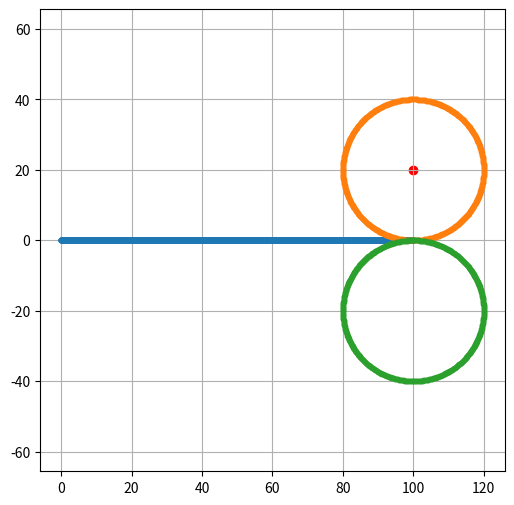

Source code (Python):
import numpy as np
import matplotlib.pyplot as plt
from scipy.interpolate import CubicHermiteSpline
import pandas as pd

cone_r = 0.2
car_width, car_length = 1.8, 4

def create_circle_path(x0, y0, r, direction, step=0.01):
    if direction == -1:
        angles = np.arange(np.pi * 1.5, np.pi * 1.5 + 2 * np.pi, step)
    else:
        angles = np.arange(np.pi * 1.5, np.pi * 1.5 - 2 * np.pi, -step)

    path = []

    for angle in angles:
        x = x0 + r * np.cos(angle)
        y = y0 + r * np.sin(angle)
        path.append((x, y))

    return path

straight_line = np.array([[x, 6.26741445879301E-06] for x in np.linspace(0, 100, int((100 - 0) / 0.01) + 1)])
x0, y0 = 100, 6.26741445879301E-06 + 20
r = 20

circle_path = create_circle_path(x0, y0, r, -1)
circle_path = np.array(circle_path)

circle_path2 = create_circle_path(x0, y0 - 40, r, 1)
circle_path2 = np.array(circle_path2)

total_traj = np.vstack((straight_line, circle_path, circle_path2))

plt.figure(figsize=(6,6))
plt.plot(straight_line[:, 0], straight_line[:, 1], marker='.')
plt.plot(circle_path[:, 0], circle_path[:, 1], marker='.')
plt.plot(circle_path2[:, 0], circle_path2[:, 1], marker='.')
#plt.plot(total_traj[:, 0], total_traj[:, 1], marker='.')
plt.scatter(x0, y0, color='red') # Mark the center
plt.axis('equal') # Equal scaling for both axes
plt.grid(True)
plt.show()


df = pd.DataFrame({
    'traj_tx': total_traj[:, 0],
    'traj_ty': total_traj[:, 1]
})

df.to_csv("traj_eight.csv", index=False)
